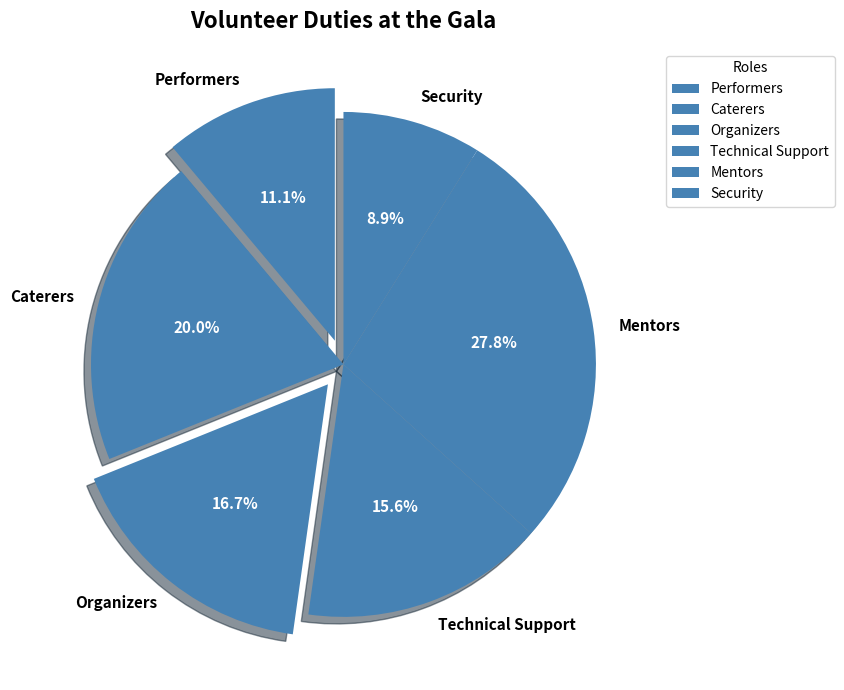

The script that saved this image:
import matplotlib.pyplot as plt

# Altered volunteer roles and counts
volunteer_roles = ['Performers', 'Caterers', 'Organizers', 'Technical Support', 'Mentors', 'Security']
volunteer_counts = [10, 18, 15, 14, 25, 8]

single_color = ['#4682B4']

fig, ax = plt.subplots(figsize=(10, 7))

explode = (0.1, 0, 0.1, 0, 0, 0)

wedges, texts, autotexts = ax.pie(
    volunteer_counts,
    labels=volunteer_roles,
    colors=single_color * len(volunteer_roles),
    autopct='%1.1f%%',
    startangle=90,
    explode=explode,
    shadow=True
)

for text in texts:
    text.set_fontsize(11)
    text.set_fontweight('bold')

for autotext in autotexts:
    autotext.set_fontsize(11)
    autotext.set_color('white')
    autotext.set_fontweight('bold')

ax.set_title(
    "Volunteer Duties at the Gala",
    fontsize=16, fontweight='bold', pad=15
)

ax.legend(
    wedges, volunteer_roles,
    title="Roles",
    loc="upper left",
    bbox_to_anchor=(1, 0, 0.5, 1)
)

plt.tight_layout()

plt.show()
